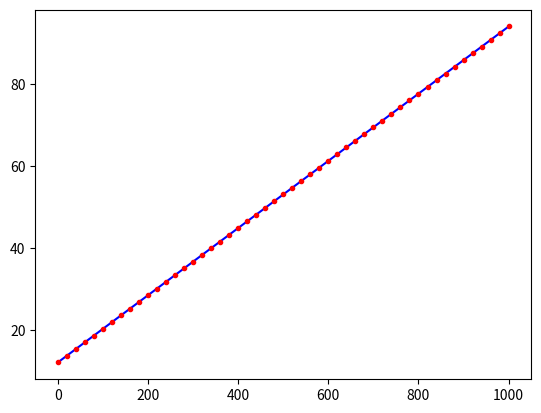

This chart was generated by the following Python code:
# -*- coding: utf-8 -*-
# electric bill 

import numpy as np
import matplotlib.pyplot as plt

# [redacted]
# Electric b(k)=0.082 * k + 12.00

# we want the plot for number of kilo-watt-hours ranging from 0 to 1000,
# in increments of 20 kilo-watt-hours (so we need 51 points between 0 and 1000) 
k = np.linspace(0, 1000.0, 51)

# we calculate the corresponding bill amount 
b = 0.082 * k + 12 

#finally, plot the graph and show it 
plt.plot(k, b, 'b')   # plot a blue line 
plt.plot(k, b, 'r.')  # mark each point with a red dot 
plt.show()